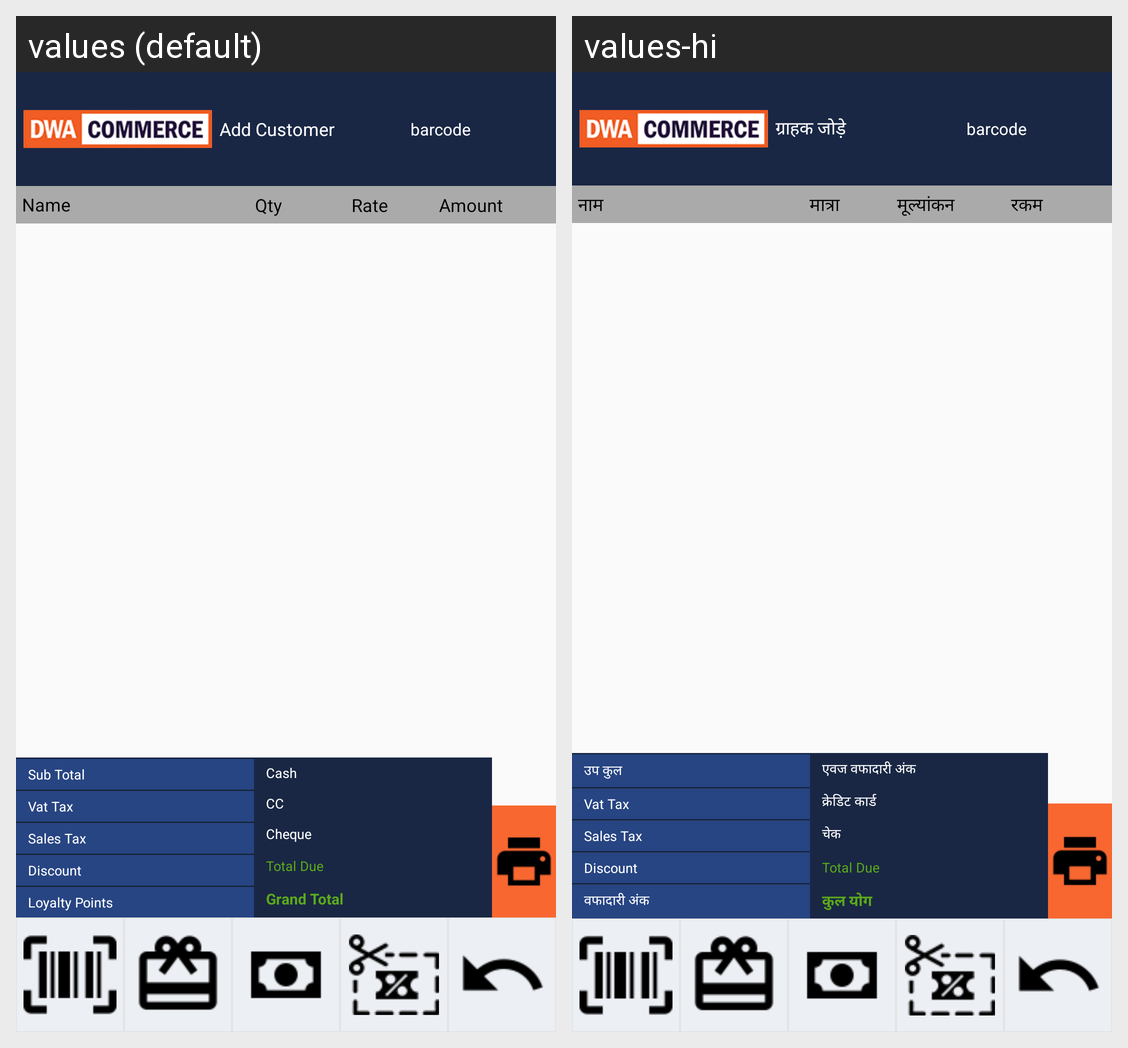

This grid shows one Android layout under two languages. Give, for every string resource on the screen, its name, the default text and each shown locale's text.
Android screen res/layout/dashbord_activity.xml rendered under 2 locales, left to right: values (default), values-hi. Device: Nexus 5 (rendered at 1080×1920; each locale shown at half size, 540×960, under a caption strip naming it); theme MyMaterialTheme.
Strings drawn on this screen, with the default value and each locale's value (text and hints the layout hard-codes, and strings that could not be matched under every locale, appear in the picture but are not listed):

add_customer
  values: Add Customer
  values-hi: ग्राहक जोड़े

name
  values: Name
  values-hi: नाम

qty
  values: Qty
  values-hi: मात्रा

rate
  values: Rate
  values-hi: मूल्यांकन

amount
  values: Amount
  values-hi: रकम

sub_total
  values: Sub Total
  values-hi: उप कुल

loyalty_points
  values: Loyalty Points
  values-hi: वफादारी अंक

cash
  values: Cash
  values-hi: एवज वफादारी अंक

cc
  values: CC
  values-hi: क्रेडिट कार्ड

cheque
  values: Cheque
  values-hi: चेक

grand_total
  values: Grand Total
  values-hi: कुल योग
